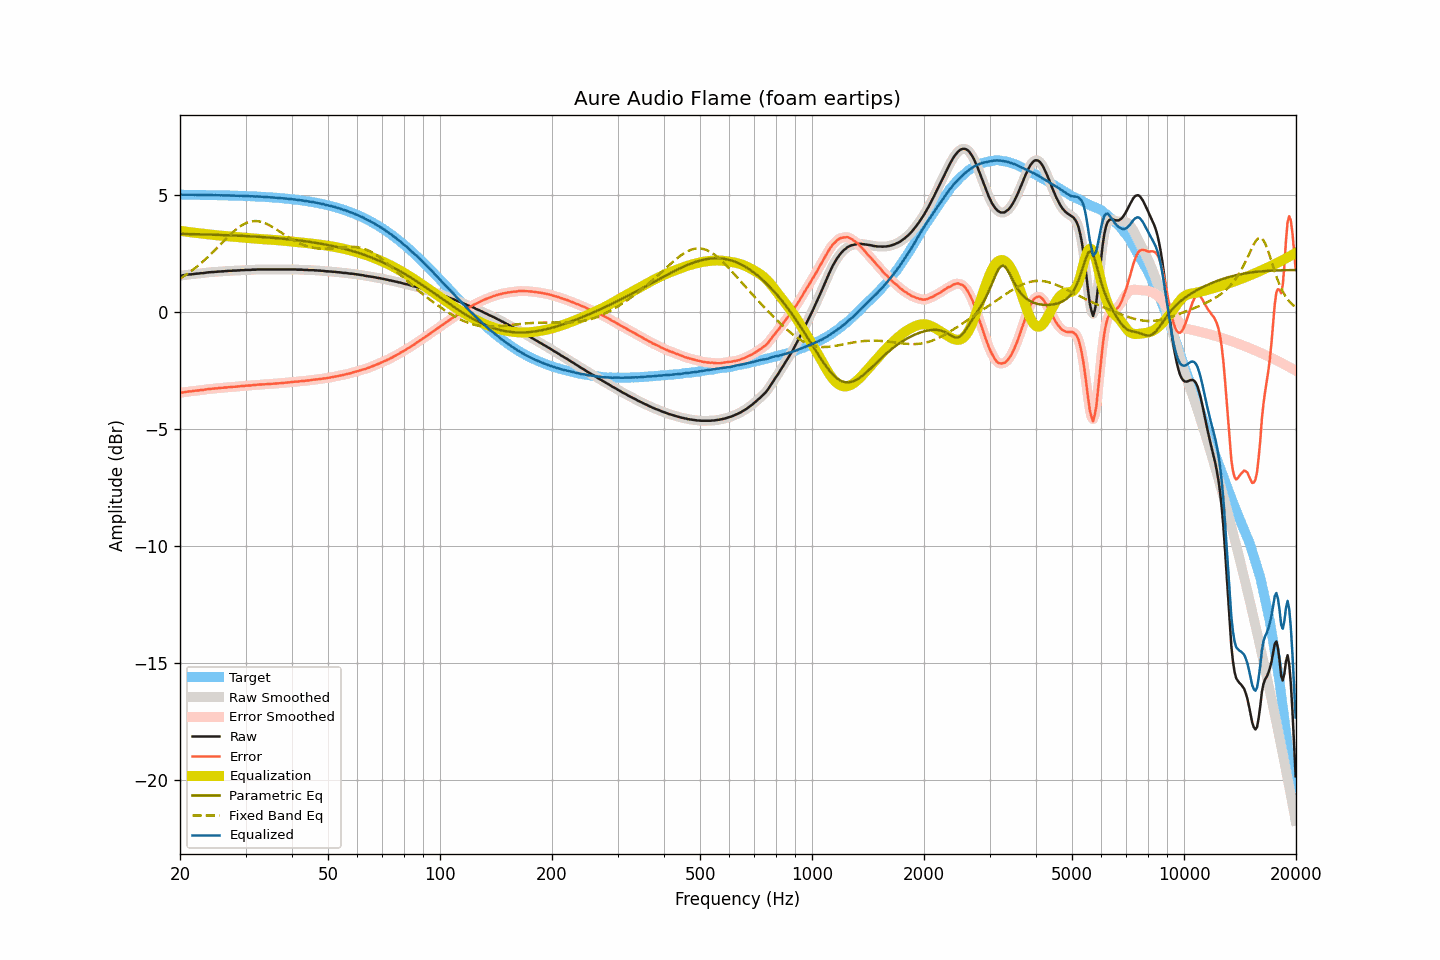

The table this chart was drawn from, first rows:
frequency, raw, smoothed, error, error_smoothed, equalization, parametric_eq, fixed_band_eq, equalized_raw, equalized_smoothed, target
20.00, 1.54, 1.54, -3.46, -3.46, 3.46, 3.33, 1.42, 5.00, 5.00, 5.00
20.20, 1.55, 1.55, -3.45, -3.45, 3.45, 3.33, 1.46, 5.00, 5.00, 5.00
20.40, 1.56, 1.56, -3.44, -3.44, 3.44, 3.33, 1.50, 5.00, 5.00, 5.00
20.61, 1.57, 1.57, -3.43, -3.43, 3.43, 3.32, 1.55, 5.00, 5.00, 5.00
20.81, 1.58, 1.58, -3.42, -3.42, 3.42, 3.32, 1.59, 5.00, 5.00, 5.00
21.02, 1.59, 1.59, -3.41, -3.41, 3.41, 3.32, 1.64, 5.00, 5.00, 5.00
21.23, 1.60, 1.60, -3.40, -3.40, 3.40, 3.32, 1.69, 5.00, 5.00, 4.99
21.44, 1.60, 1.60, -3.40, -3.39, 3.39, 3.32, 1.74, 4.99, 4.99, 4.99
21.66, 1.61, 1.61, -3.39, -3.38, 3.38, 3.32, 1.79, 4.99, 4.99, 4.99
21.87, 1.62, 1.62, -3.37, -3.38, 3.38, 3.31, 1.84, 4.99, 4.99, 4.99
22.09, 1.63, 1.63, -3.36, -3.37, 3.37, 3.31, 1.90, 5.00, 4.99, 4.99
22.31, 1.63, 1.63, -3.36, -3.36, 3.36, 3.31, 1.95, 4.99, 4.99, 4.99
22.54, 1.64, 1.64, -3.35, -3.35, 3.35, 3.31, 2.01, 4.99, 4.99, 4.99
22.76, 1.65, 1.64, -3.34, -3.34, 3.34, 3.31, 2.07, 4.99, 4.99, 4.99
22.99, 1.65, 1.65, -3.34, -3.34, 3.33, 3.31, 2.13, 4.98, 4.99, 4.99
23.22, 1.66, 1.66, -3.33, -3.33, 3.33, 3.30, 2.19, 4.98, 4.98, 4.99
23.45, 1.67, 1.67, -3.32, -3.32, 3.32, 3.30, 2.25, 4.99, 4.99, 4.99
23.69, 1.68, 1.68, -3.31, -3.31, 3.31, 3.30, 2.32, 4.99, 4.99, 4.98
23.92, 1.69, 1.69, -3.30, -3.30, 3.30, 3.30, 2.38, 4.99, 4.99, 4.98
24.16, 1.69, 1.69, -3.29, -3.29, 3.29, 3.30, 2.45, 4.98, 4.98, 4.98
24.40, 1.70, 1.70, -3.28, -3.28, 3.29, 3.29, 2.52, 4.98, 4.98, 4.98
24.65, 1.70, 1.70, -3.28, -3.28, 3.28, 3.29, 2.59, 4.98, 4.98, 4.98
24.89, 1.71, 1.71, -3.27, -3.27, 3.27, 3.29, 2.66, 4.98, 4.98, 4.98
25.14, 1.71, 1.71, -3.27, -3.27, 3.27, 3.29, 2.73, 4.97, 4.98, 4.98
25.39, 1.72, 1.72, -3.26, -3.26, 3.26, 3.28, 2.80, 4.98, 4.98, 4.98
25.65, 1.72, 1.72, -3.26, -3.25, 3.25, 3.28, 2.87, 4.97, 4.97, 4.97
25.91, 1.73, 1.73, -3.24, -3.25, 3.25, 3.28, 2.94, 4.98, 4.97, 4.97
26.16, 1.73, 1.73, -3.24, -3.24, 3.24, 3.28, 3.01, 4.97, 4.97, 4.97
26.43, 1.74, 1.74, -3.23, -3.23, 3.23, 3.27, 3.08, 4.97, 4.97, 4.97
26.69, 1.74, 1.74, -3.23, -3.23, 3.23, 3.27, 3.14, 4.97, 4.97, 4.97
26.96, 1.75, 1.74, -3.22, -3.22, 3.22, 3.27, 3.21, 4.97, 4.97, 4.97
27.23, 1.75, 1.75, -3.22, -3.22, 3.22, 3.27, 3.28, 4.97, 4.97, 4.96
27.50, 1.75, 1.75, -3.21, -3.21, 3.21, 3.26, 3.34, 4.96, 4.96, 4.96
27.77, 1.76, 1.75, -3.20, -3.21, 3.21, 3.26, 3.41, 4.96, 4.96, 4.96
28.05, 1.76, 1.76, -3.20, -3.20, 3.20, 3.26, 3.47, 4.96, 4.96, 4.96
28.33, 1.76, 1.76, -3.20, -3.20, 3.19, 3.25, 3.52, 4.95, 4.96, 4.96
28.62, 1.77, 1.77, -3.19, -3.19, 3.19, 3.25, 3.58, 4.96, 4.95, 4.95
28.90, 1.77, 1.77, -3.18, -3.18, 3.18, 3.25, 3.63, 4.95, 4.95, 4.95
29.19, 1.78, 1.77, -3.17, -3.17, 3.18, 3.24, 3.67, 4.95, 4.95, 4.95
29.48, 1.78, 1.78, -3.17, -3.17, 3.17, 3.24, 3.71, 4.95, 4.95, 4.95
29.78, 1.78, 1.78, -3.17, -3.16, 3.16, 3.24, 3.75, 4.94, 4.95, 4.95
30.08, 1.79, 1.78, -3.15, -3.16, 3.16, 3.23, 3.78, 4.95, 4.94, 4.94
30.38, 1.79, 1.79, -3.15, -3.15, 3.15, 3.23, 3.81, 4.94, 4.94, 4.94
30.68, 1.79, 1.79, -3.15, -3.15, 3.15, 3.23, 3.84, 4.94, 4.94, 4.94
30.99, 1.79, 1.79, -3.15, -3.14, 3.14, 3.22, 3.85, 4.93, 4.93, 4.93
31.30, 1.80, 1.79, -3.13, -3.14, 3.13, 3.22, 3.86, 4.93, 4.93, 4.93
31.61, 1.80, 1.80, -3.13, -3.13, 3.13, 3.21, 3.87, 4.93, 4.93, 4.93
31.93, 1.80, 1.80, -3.13, -3.12, 3.12, 3.21, 3.87, 4.92, 4.93, 4.92
32.24, 1.81, 1.80, -3.11, -3.12, 3.12, 3.21, 3.87, 4.93, 4.92, 4.92
32.57, 1.81, 1.81, -3.11, -3.11, 3.11, 3.20, 3.86, 4.92, 4.92, 4.92
32.89, 1.81, 1.81, -3.11, -3.10, 3.11, 3.20, 3.85, 4.91, 4.92, 4.91
33.22, 1.81, 1.81, -3.10, -3.10, 3.10, 3.19, 3.83, 4.91, 4.91, 4.91
33.55, 1.81, 1.81, -3.10, -3.10, 3.10, 3.19, 3.81, 4.91, 4.91, 4.91
33.89, 1.81, 1.81, -3.09, -3.09, 3.09, 3.18, 3.78, 4.90, 4.90, 4.90
34.23, 1.81, 1.81, -3.09, -3.09, 3.09, 3.18, 3.75, 4.90, 4.90, 4.90
34.57, 1.81, 1.81, -3.09, -3.09, 3.08, 3.17, 3.72, 4.89, 4.89, 4.89
34.92, 1.81, 1.81, -3.08, -3.08, 3.08, 3.17, 3.68, 4.89, 4.89, 4.89
35.27, 1.81, 1.81, -3.08, -3.08, 3.08, 3.16, 3.64, 4.88, 4.88, 4.88
35.62, 1.81, 1.81, -3.07, -3.07, 3.07, 3.16, 3.60, 4.88, 4.88, 4.88
35.97, 1.81, 1.81, -3.07, -3.07, 3.07, 3.15, 3.56, 4.87, 4.87, 4.87
... 635 more rows
